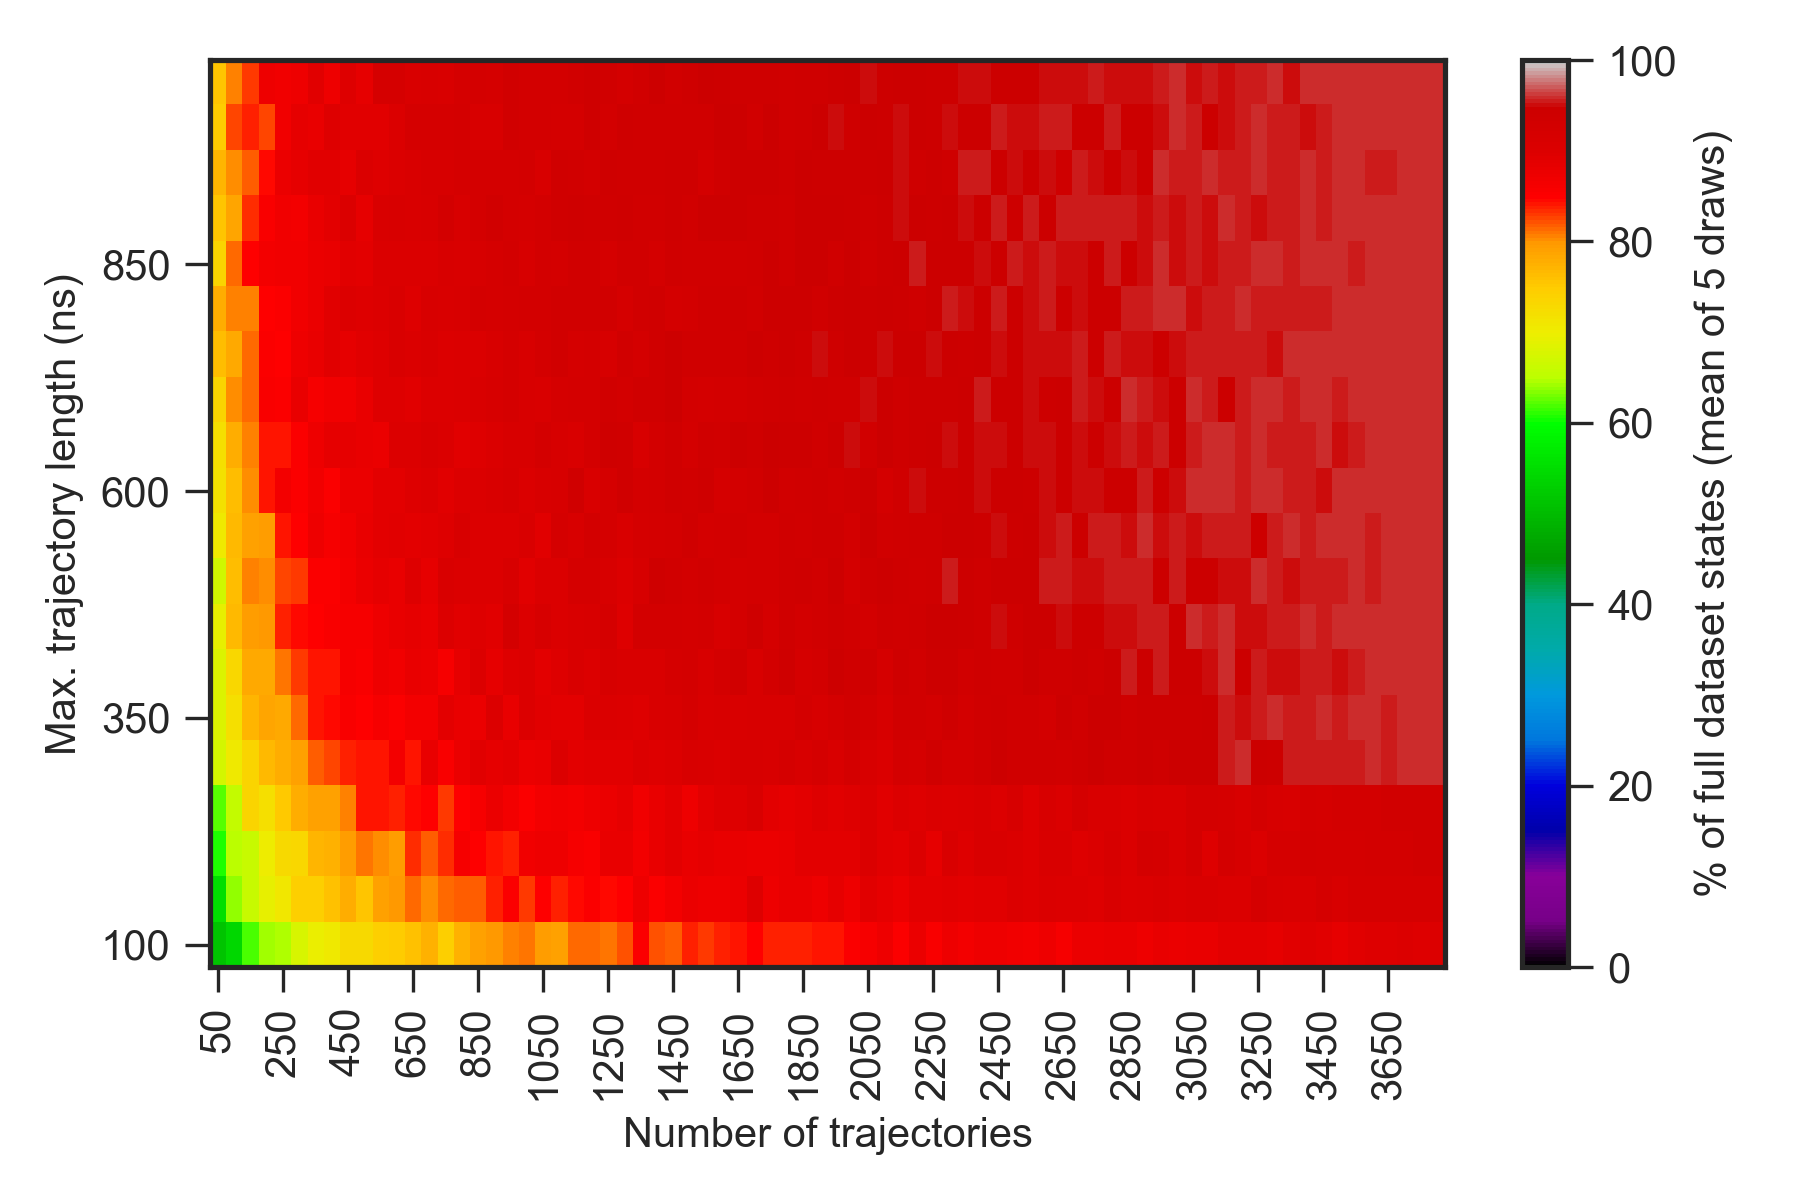

Values plotted in this chart, from the file beside it:
0.000000000000000000e+00, 0.000000000000000000e+00, 0.000000000000000000e+00, 0.000000000000000000e+00, 0.000000000000000000e+00, 0.000000000000000000e+00, 0.000000000000000000e+00, 0.000000000000000000e+00, 0.000000000000000000e+00, 0.000000000000000000e+00, 0.000000000000000000e+00, 0.000000000000000000e+00, 0.000000000000000000e+00, 0.000000000000000000e+00, 0.000000000000000000e+00, 0.000000000000000000e+00, 0.000000000000000000e+00, 0.000000000000000000e+00, 0.000000000000000000e+00, 0.000000000000000000e+00, 0.000000000000000000e+00, 0.000000000000000000e+00, 0.000000000000000000e+00, 0.000000000000000000e+00
0.000000000000000000e+00, 3.339999999999999858e+01, 4.200000000000000000e+01, 4.920000000000000284e+01, 5.160000000000000142e+01, 5.660000000000000142e+01, 5.700000000000000000e+01, 6.000000000000000000e+01, 6.279999999999999716e+01, 6.239999999999999858e+01, 6.620000000000000284e+01, 6.800000000000000000e+01, 6.559999999999999432e+01, 6.640000000000000568e+01, 6.579999999999999716e+01, 7.000000000000000000e+01, 7.100000000000000000e+01, 7.100000000000000000e+01, 7.079999999999999716e+01, 7.140000000000000568e+01, 7.320000000000000284e+01, 7.379999999999999716e+01, 7.340000000000000568e+01, 7.340000000000000568e+01
0.000000000000000000e+00, 3.820000000000000284e+01, 5.120000000000000284e+01, 5.420000000000000284e+01, 6.179999999999999716e+01, 6.440000000000000568e+01, 6.479999999999999716e+01, 6.759999999999999432e+01, 6.959999999999999432e+01, 7.040000000000000568e+01, 7.279999999999999716e+01, 7.279999999999999716e+01, 7.459999999999999432e+01, 7.479999999999999716e+01, 7.579999999999999716e+01, 7.740000000000000568e+01, 7.459999999999999432e+01, 7.740000000000000568e+01, 7.920000000000000284e+01, 7.979999999999999716e+01, 8.059999999999999432e+01, 8.100000000000000000e+01, 7.959999999999999432e+01, 7.900000000000000000e+01
0.000000000000000000e+00, 4.600000000000000000e+01, 5.539999999999999858e+01, 6.379999999999999716e+01, 6.620000000000000284e+01, 6.920000000000000284e+01, 7.100000000000000000e+01, 7.440000000000000568e+01, 7.459999999999999432e+01, 7.579999999999999716e+01, 7.779999999999999716e+01, 7.540000000000000568e+01, 7.900000000000000000e+01, 7.979999999999999716e+01, 8.140000000000000568e+01, 8.040000000000000568e+01, 8.159999999999999432e+01, 8.200000000000000000e+01, 8.200000000000000000e+01, 8.359999999999999432e+01, 8.520000000000000284e+01, 8.300000000000000000e+01, 8.479999999999999716e+01, 8.379999999999999716e+01
0.000000000000000000e+00, 4.800000000000000000e+01, 6.060000000000000142e+01, 6.500000000000000000e+01, 6.620000000000000284e+01, 7.020000000000000284e+01, 7.300000000000000000e+01, 7.340000000000000568e+01, 7.700000000000000000e+01, 7.759999999999999432e+01, 7.940000000000000568e+01, 8.120000000000000284e+01, 8.040000000000000568e+01, 7.959999999999999432e+01, 8.340000000000000568e+01, 8.200000000000000000e+01, 8.340000000000000568e+01, 8.620000000000000284e+01, 8.479999999999999716e+01, 8.400000000000000000e+01, 8.379999999999999716e+01, 8.679999999999999716e+01, 8.720000000000000284e+01, 8.740000000000000568e+01
0.000000000000000000e+00, 4.900000000000000000e+01, 6.239999999999999858e+01, 6.579999999999999716e+01, 7.379999999999999716e+01, 7.220000000000000284e+01, 7.520000000000000284e+01, 7.800000000000000000e+01, 7.920000000000000284e+01, 7.900000000000000000e+01, 8.059999999999999432e+01, 8.400000000000000000e+01, 8.420000000000000284e+01, 8.379999999999999716e+01, 8.440000000000000568e+01, 8.479999999999999716e+01, 8.300000000000000000e+01, 8.500000000000000000e+01, 8.600000000000000000e+01, 8.759999999999999432e+01, 8.659999999999999432e+01, 8.540000000000000568e+01, 8.640000000000000568e+01, 8.679999999999999716e+01
0.000000000000000000e+00, 5.479999999999999716e+01, 6.740000000000000568e+01, 7.059999999999999432e+01, 7.379999999999999716e+01, 7.679999999999999716e+01, 7.779999999999999716e+01, 7.900000000000000000e+01, 8.200000000000000000e+01, 8.259999999999999432e+01, 8.359999999999999432e+01, 8.420000000000000284e+01, 8.420000000000000284e+01, 8.659999999999999432e+01, 8.420000000000000284e+01, 8.820000000000000284e+01, 8.579999999999999716e+01, 8.759999999999999432e+01, 8.920000000000000284e+01, 8.840000000000000568e+01, 8.879999999999999716e+01, 8.759999999999999432e+01, 8.820000000000000284e+01, 9.000000000000000000e+01
0.000000000000000000e+00, 5.460000000000000142e+01, 6.800000000000000000e+01, 7.200000000000000000e+01, 7.700000000000000000e+01, 7.879999999999999716e+01, 7.840000000000000568e+01, 8.159999999999999432e+01, 8.400000000000000000e+01, 8.459999999999999432e+01, 8.559999999999999432e+01, 8.500000000000000000e+01, 8.600000000000000000e+01, 8.540000000000000568e+01, 8.640000000000000568e+01, 8.659999999999999432e+01, 8.879999999999999716e+01, 8.820000000000000284e+01, 8.779999999999999716e+01, 9.000000000000000000e+01, 8.820000000000000284e+01, 9.020000000000000284e+01, 8.920000000000000284e+01, 8.900000000000000000e+01
0.000000000000000000e+00, 5.779999999999999716e+01, 6.820000000000000284e+01, 7.340000000000000568e+01, 7.840000000000000568e+01, 7.840000000000000568e+01, 8.120000000000000284e+01, 8.300000000000000000e+01, 8.400000000000000000e+01, 8.400000000000000000e+01, 8.620000000000000284e+01, 8.559999999999999432e+01, 8.720000000000000284e+01, 8.700000000000000000e+01, 8.820000000000000284e+01, 8.759999999999999432e+01, 8.620000000000000284e+01, 8.859999999999999432e+01, 9.000000000000000000e+01, 8.859999999999999432e+01, 8.959999999999999432e+01, 9.020000000000000284e+01, 8.900000000000000000e+01, 8.959999999999999432e+01
0.000000000000000000e+00, 5.800000000000000000e+01, 6.920000000000000284e+01, 7.659999999999999432e+01, 7.940000000000000568e+01, 7.979999999999999716e+01, 8.379999999999999716e+01, 8.459999999999999432e+01, 8.500000000000000000e+01, 8.559999999999999432e+01, 8.620000000000000284e+01, 8.620000000000000284e+01, 8.740000000000000568e+01, 8.820000000000000284e+01, 8.840000000000000568e+01, 8.820000000000000284e+01, 9.000000000000000000e+01, 8.940000000000000568e+01, 8.959999999999999432e+01, 8.920000000000000284e+01, 9.220000000000000284e+01, 9.000000000000000000e+01, 9.159999999999999432e+01, 9.040000000000000568e+01
0.000000000000000000e+00, 6.120000000000000284e+01, 6.679999999999999716e+01, 7.640000000000000568e+01, 8.079999999999999716e+01, 8.040000000000000568e+01, 8.259999999999999432e+01, 8.320000000000000284e+01, 8.520000000000000284e+01, 8.540000000000000568e+01, 8.640000000000000568e+01, 8.759999999999999432e+01, 8.840000000000000568e+01, 8.800000000000000000e+01, 8.959999999999999432e+01, 8.859999999999999432e+01, 9.100000000000000000e+01, 9.059999999999999432e+01, 9.000000000000000000e+01, 9.000000000000000000e+01, 9.120000000000000284e+01, 8.920000000000000284e+01, 9.059999999999999432e+01, 9.040000000000000568e+01
0.000000000000000000e+00, 5.979999999999999716e+01, 7.059999999999999432e+01, 7.659999999999999432e+01, 7.920000000000000284e+01, 7.940000000000000568e+01, 8.400000000000000000e+01, 8.500000000000000000e+01, 8.720000000000000284e+01, 8.620000000000000284e+01, 8.679999999999999716e+01, 8.800000000000000000e+01, 8.879999999999999716e+01, 8.920000000000000284e+01, 8.900000000000000000e+01, 8.940000000000000568e+01, 8.979999999999999716e+01, 9.140000000000000568e+01, 9.000000000000000000e+01, 9.020000000000000284e+01, 9.020000000000000284e+01, 9.079999999999999716e+01, 8.920000000000000284e+01, 9.179999999999999716e+01
0.000000000000000000e+00, 6.060000000000000142e+01, 7.159999999999999432e+01, 7.640000000000000568e+01, 8.020000000000000284e+01, 8.420000000000000284e+01, 8.640000000000000568e+01, 8.540000000000000568e+01, 8.700000000000000000e+01, 8.520000000000000284e+01, 8.779999999999999716e+01, 8.779999999999999716e+01, 8.900000000000000000e+01, 8.900000000000000000e+01, 8.979999999999999716e+01, 9.020000000000000284e+01, 8.940000000000000568e+01, 9.020000000000000284e+01, 9.059999999999999432e+01, 9.100000000000000000e+01, 9.159999999999999432e+01, 9.040000000000000568e+01, 9.120000000000000284e+01, 9.159999999999999432e+01
0.000000000000000000e+00, 5.500000000000000000e+01, 7.200000000000000000e+01, 7.779999999999999716e+01, 8.059999999999999432e+01, 8.400000000000000000e+01, 8.400000000000000000e+01, 8.520000000000000284e+01, 8.740000000000000568e+01, 8.859999999999999432e+01, 8.840000000000000568e+01, 8.820000000000000284e+01, 8.779999999999999716e+01, 9.000000000000000000e+01, 9.000000000000000000e+01, 9.100000000000000000e+01, 9.059999999999999432e+01, 8.940000000000000568e+01, 8.959999999999999432e+01, 9.059999999999999432e+01, 9.140000000000000568e+01, 9.140000000000000568e+01, 9.220000000000000284e+01, 9.159999999999999432e+01
0.000000000000000000e+00, 6.200000000000000000e+01, 7.379999999999999716e+01, 8.040000000000000568e+01, 8.159999999999999432e+01, 8.579999999999999716e+01, 8.540000000000000568e+01, 8.820000000000000284e+01, 8.620000000000000284e+01, 8.700000000000000000e+01, 8.700000000000000000e+01, 8.800000000000000000e+01, 8.959999999999999432e+01, 8.959999999999999432e+01, 8.940000000000000568e+01, 9.020000000000000284e+01, 9.020000000000000284e+01, 9.059999999999999432e+01, 9.079999999999999716e+01, 9.159999999999999432e+01, 9.179999999999999716e+01, 9.140000000000000568e+01, 9.100000000000000000e+01, 9.179999999999999716e+01
0.000000000000000000e+00, 6.100000000000000000e+01, 7.640000000000000568e+01, 7.820000000000000284e+01, 8.159999999999999432e+01, 8.520000000000000284e+01, 8.500000000000000000e+01, 8.740000000000000568e+01, 8.820000000000000284e+01, 8.940000000000000568e+01, 8.859999999999999432e+01, 8.920000000000000284e+01, 8.979999999999999716e+01, 9.079999999999999716e+01, 9.040000000000000568e+01, 9.079999999999999716e+01, 9.020000000000000284e+01, 9.059999999999999432e+01, 9.040000000000000568e+01, 9.120000000000000284e+01, 9.179999999999999716e+01, 9.120000000000000284e+01, 9.240000000000000568e+01, 9.300000000000000000e+01
0.000000000000000000e+00, 6.679999999999999716e+01, 7.779999999999999716e+01, 8.059999999999999432e+01, 8.059999999999999432e+01, 8.479999999999999716e+01, 8.520000000000000284e+01, 8.679999999999999716e+01, 8.779999999999999716e+01, 8.920000000000000284e+01, 9.000000000000000000e+01, 8.979999999999999716e+01, 9.020000000000000284e+01, 9.079999999999999716e+01, 8.979999999999999716e+01, 9.120000000000000284e+01, 9.100000000000000000e+01, 9.120000000000000284e+01, 9.240000000000000568e+01, 9.200000000000000000e+01, 9.220000000000000284e+01, 9.279999999999999716e+01, 9.259999999999999432e+01, 9.320000000000000284e+01
0.000000000000000000e+00, 6.440000000000000568e+01, 7.359999999999999432e+01, 8.159999999999999432e+01, 8.500000000000000000e+01, 8.640000000000000568e+01, 8.679999999999999716e+01, 8.679999999999999716e+01, 8.759999999999999432e+01, 8.800000000000000000e+01, 8.920000000000000284e+01, 8.879999999999999716e+01, 9.040000000000000568e+01, 9.040000000000000568e+01, 9.059999999999999432e+01, 9.059999999999999432e+01, 9.140000000000000568e+01, 9.100000000000000000e+01, 9.159999999999999432e+01, 9.179999999999999716e+01, 9.259999999999999432e+01, 9.159999999999999432e+01, 9.279999999999999716e+01, 9.220000000000000284e+01
0.000000000000000000e+00, 6.800000000000000000e+01, 7.540000000000000568e+01, 7.879999999999999716e+01, 8.340000000000000568e+01, 8.559999999999999432e+01, 8.679999999999999716e+01, 8.640000000000000568e+01, 8.800000000000000000e+01, 8.900000000000000000e+01, 9.059999999999999432e+01, 8.859999999999999432e+01, 9.079999999999999716e+01, 9.120000000000000284e+01, 9.079999999999999716e+01, 9.140000000000000568e+01, 9.259999999999999432e+01, 9.140000000000000568e+01, 9.240000000000000568e+01, 9.300000000000000000e+01, 9.240000000000000568e+01, 9.200000000000000000e+01, 9.259999999999999432e+01, 9.359999999999999432e+01
0.000000000000000000e+00, 6.620000000000000284e+01, 7.720000000000000284e+01, 8.020000000000000284e+01, 8.200000000000000000e+01, 8.459999999999999432e+01, 8.759999999999999432e+01, 8.840000000000000568e+01, 8.940000000000000568e+01, 8.940000000000000568e+01, 8.859999999999999432e+01, 9.040000000000000568e+01, 8.979999999999999716e+01, 9.040000000000000568e+01, 9.100000000000000000e+01, 9.159999999999999432e+01, 9.159999999999999432e+01, 9.200000000000000000e+01, 9.220000000000000284e+01, 9.240000000000000568e+01, 9.240000000000000568e+01, 9.259999999999999432e+01, 9.120000000000000284e+01, 9.340000000000000568e+01
0.000000000000000000e+00, 6.820000000000000284e+01, 7.479999999999999716e+01, 8.279999999999999716e+01, 8.379999999999999716e+01, 8.259999999999999432e+01, 8.679999999999999716e+01, 8.840000000000000568e+01, 8.820000000000000284e+01, 8.979999999999999716e+01, 8.940000000000000568e+01, 8.940000000000000568e+01, 8.940000000000000568e+01, 9.040000000000000568e+01, 9.179999999999999716e+01, 9.200000000000000000e+01, 9.179999999999999716e+01, 9.240000000000000568e+01, 9.120000000000000284e+01, 9.140000000000000568e+01, 9.320000000000000284e+01, 9.259999999999999432e+01, 9.279999999999999716e+01, 9.240000000000000568e+01
0.000000000000000000e+00, 6.720000000000000284e+01, 7.540000000000000568e+01, 8.079999999999999716e+01, 8.300000000000000000e+01, 8.720000000000000284e+01, 8.679999999999999716e+01, 8.720000000000000284e+01, 8.920000000000000284e+01, 8.740000000000000568e+01, 8.959999999999999432e+01, 8.859999999999999432e+01, 9.179999999999999716e+01, 9.200000000000000000e+01, 9.079999999999999716e+01, 9.140000000000000568e+01, 9.100000000000000000e+01, 9.200000000000000000e+01, 9.240000000000000568e+01, 9.179999999999999716e+01, 9.320000000000000284e+01, 9.259999999999999432e+01, 9.279999999999999716e+01, 9.259999999999999432e+01
